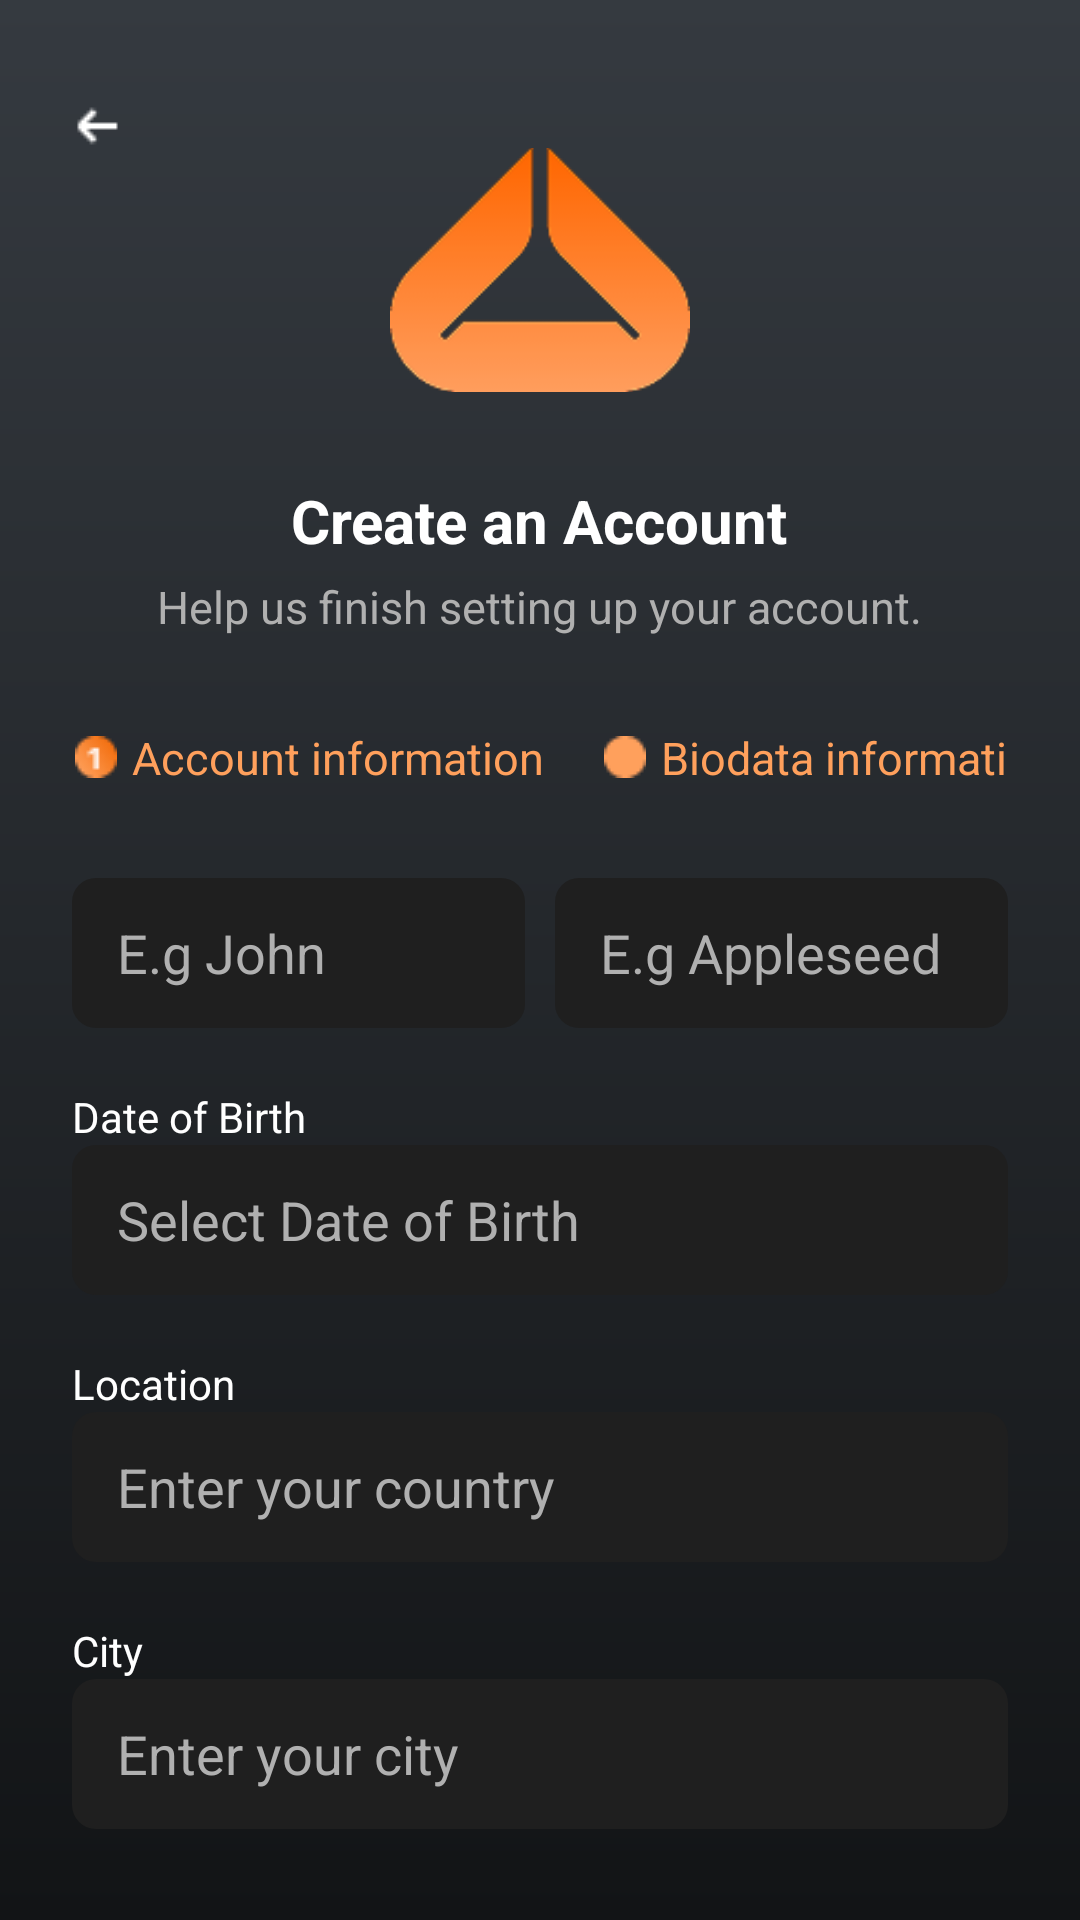

The Android layout XML behind this screen, and the referenced resources:
<!-- AndroidManifest.xml: application theme Theme.ZenFit -->
<!-- res/layout/activity_signup2.xml -->
<?xml version="1.0" encoding="utf-8"?>
<RelativeLayout xmlns:android="http://schemas.android.com/apk/res/android"
    xmlns:tools="http://schemas.android.com/tools"
    android:id="@+id/main"
    android:layout_width="match_parent"
    android:layout_height="match_parent"
    android:background="@drawable/zenfit_background">

    <ImageView
        android:id="@+id/backArrow"
        android:layout_width="24dp"
        android:layout_height="24dp"
        android:layout_marginStart="20dp"
        android:layout_marginTop="30dp"
        android:src="@drawable/backarrow"
        android:contentDescription="Back" />

    <ImageView
        android:id="@+id/logo"
        android:layout_width="100dp"
        android:layout_height="100dp"
        android:layout_centerHorizontal="true"
        android:layout_marginTop="40dp"
        android:src="@drawable/zenfit_logo" />

    <TextView
        android:id="@+id/title"
        android:layout_width="wrap_content"
        android:layout_height="wrap_content"
        android:text="Create an Account"
        android:textColor="@color/white"
        android:textSize="20sp"
        android:textStyle="bold"
        android:layout_below="@id/logo"
        android:layout_marginTop="20dp"
        android:layout_centerHorizontal="true" />

    <TextView
        android:id="@+id/subtitle"
        android:layout_width="wrap_content"
        android:layout_height="wrap_content"
        android:text="Help us finish setting up your account."
        android:textColor="@color/light_gray"
        android:textSize="15sp"
        android:layout_below="@id/title"
        android:layout_marginTop="5dp"
        android:layout_centerHorizontal="true" />

    <LinearLayout
        android:id="@+id/progressSection"
        android:layout_width="match_parent"
        android:layout_height="wrap_content"
        android:orientation="horizontal"
        android:layout_below="@id/subtitle"
        android:layout_marginTop="30dp"
        android:paddingHorizontal="25dp"
        android:gravity="center_vertical">

        <TextView
            android:id="@+id/step1"
            android:layout_width="wrap_content"
            android:layout_height="wrap_content"
            android:text="Account information"
            android:textColor="@color/orange"
            android:textSize="15sp"
            android:drawableStart="@drawable/iconround1"
            android:drawablePadding="5dp" />

        <View
            android:layout_width="0dp"
            android:layout_height="1dp"
            android:layout_weight="1"
            android:layout_marginHorizontal="10dp" />

        <TextView
            android:id="@+id/step2"
            android:layout_width="wrap_content"
            android:layout_height="wrap_content"
            android:text="Biodata information"
            android:textColor="@color/orange"
            android:textSize="15sp"
            android:drawableStart="@drawable/iconround2"
            android:drawablePadding="5dp"
            android:drawableTint="@color/orange"
            android:layout_marginEnd="5dp"/>
    </LinearLayout>

    <LinearLayout
        android:id="@+id/inputLayout"
        android:layout_width="match_parent"
        android:layout_height="wrap_content"
        android:orientation="vertical"
        android:layout_below="@id/progressSection"
        android:layout_marginTop="30dp"
        android:paddingHorizontal="24dp">

        <LinearLayout
            android:layout_width="match_parent"
            android:layout_height="wrap_content"
            android:orientation="horizontal"
            android:weightSum="2">

            <EditText
                android:id="@+id/firstNameInput"
                android:layout_width="0dp"
                android:layout_height="50dp"
                android:layout_weight="1"
                android:hint="E.g John"
                android:background="@drawable/input_background"
                android:textColor="@color/white"
                android:textColorHint="@color/light_gray"
                android:paddingStart="15dp"
                android:paddingEnd="15dp"
                android:layout_marginEnd="10dp" />

            <EditText
                android:id="@+id/lastNameInput"
                android:layout_width="0dp"
                android:layout_height="50dp"
                android:layout_weight="1"
                android:hint="E.g Appleseed"
                android:background="@drawable/input_background"
                android:textColor="@color/white"
                android:textColorHint="@color/light_gray"
                android:paddingStart="15dp"
                android:paddingEnd="15dp" />
        </LinearLayout>

        <TextView
            android:layout_width="wrap_content"
            android:layout_height="wrap_content"
            android:text="Date of Birth"
            android:textColor="@color/white"
            android:textSize="14sp"
            android:layout_marginTop="20dp" />

        <EditText
            android:id="@+id/dateOfBirthInput"
            android:layout_width="match_parent"
            android:layout_height="50dp"
            android:hint="Select Date of Birth"
            android:background="@drawable/input_background"
            android:textColor="@color/white"
            android:textColorHint="@color/light_gray"
            android:focusable="false"
            android:clickable="true"
            android:paddingStart="15dp"
            android:paddingEnd="15dp" />

        <TextView
            android:layout_width="wrap_content"
            android:layout_height="wrap_content"
            android:text="Location"
            android:textColor="@color/white"
            android:textSize="14sp"
            android:layout_marginTop="20dp" />

        <EditText
            android:id="@+id/locationInput"
            android:layout_width="match_parent"
            android:layout_height="50dp"
            android:hint="Enter your country"
            android:background="@drawable/input_background"
            android:textColor="@color/white"
            android:textColorHint="@color/light_gray"
            android:paddingStart="15dp"
            android:paddingEnd="15dp" />

        <TextView
            android:layout_width="wrap_content"
            android:layout_height="wrap_content"
            android:text="City"
            android:textColor="@color/white"
            android:textSize="14sp"
            android:layout_marginTop="20dp" />

        <EditText
            android:id="@+id/cityInput"
            android:layout_width="match_parent"
            android:layout_height="50dp"
            android:hint="Enter your city"
            android:background="@drawable/input_background"
            android:textColor="@color/white"
            android:textColorHint="@color/light_gray"
            android:paddingStart="15dp"
            android:paddingEnd="15dp" />
    </LinearLayout>

    <Button
        android:id="@+id/createAccountButton"
        android:layout_width="match_parent"
        android:layout_height="50dp"
        android:text="Create your account"
        android:textColor="@color/white"
        android:textStyle="bold"
        android:background="@drawable/orange_btn"
        android:layout_below="@id/inputLayout"
        android:layout_marginHorizontal="24dp"
        android:layout_marginTop="40dp" />

</RelativeLayout>
<!-- resources referenced by this layout -->
<resources>
  <color name="light_gray">#B0B0B0</color>
  <color name="orange">#FFA05C</color>
  <color name="white">#FFFFFFFF</color>
  <!-- drawable backarrow: png bitmap (drawable, 209 bytes) -->
  <!-- drawable iconround1: png bitmap (drawable, 584 bytes) -->
  <!-- drawable iconround2: png bitmap (drawable, 494 bytes) -->
  <!-- drawable input_background (drawable) -->
  <shape xmlns:android="http://schemas.android.com/apk/res/android"
      android:shape="rectangle">
      <solid android:color="#1F1F1F"/>
      <corners android:radius="8dp"/>
  </shape>
  <!-- drawable orange_btn (drawable) -->
  <shape xmlns:android="http://schemas.android.com/apk/res/android"
      android:shape="rectangle">
  
      <corners android:radius="9dp" />
  
      <stroke
          android:width="0.5dp"
          android:color="#FFA05C" />
  
      <gradient
          android:type="linear"
          android:startColor="#FFA05C"
          android:endColor="#F06500"
          android:startX="0.0"
          android:startY="100.0"
          android:endX="100.0"
          android:endY="0.0"/>
  </shape>
  <!-- drawable zenfit_background (drawable) -->
  <shape xmlns:android="http://schemas.android.com/apk/res/android"
      android:shape="rectangle">
  
      <gradient
          android:type="linear"
          android:startColor="#353A40"
          android:endColor="#121416"
          android:angle="81"
          android:useLevel="false" />
  </shape>
  <!-- drawable zenfit_logo: png bitmap (drawable, 6014 bytes) -->
  <style name="Theme.ZenFit" parent="Base.Theme.ZenFit" />
  <style name="Base.Theme.ZenFit" parent="Theme.AppCompat.Light.NoActionBar">
          
      </style>
</resources>
